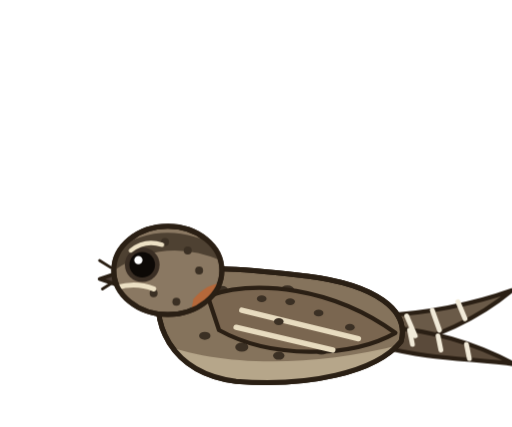
t = 0.00 s
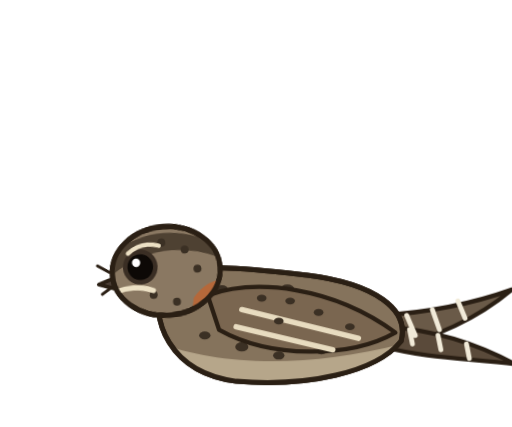
t = 1.07 s
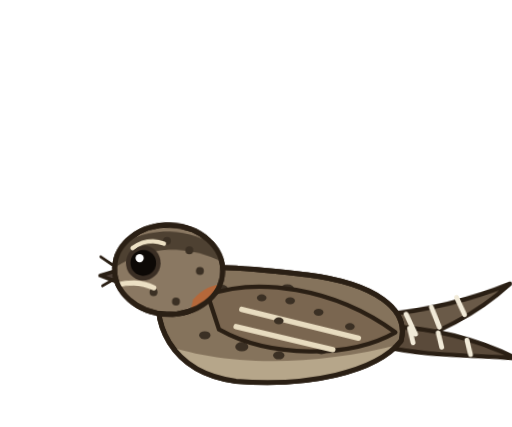
t = 2.18 s
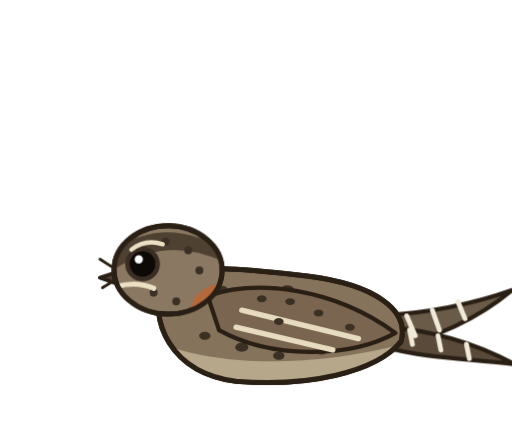
t = 3.25 s
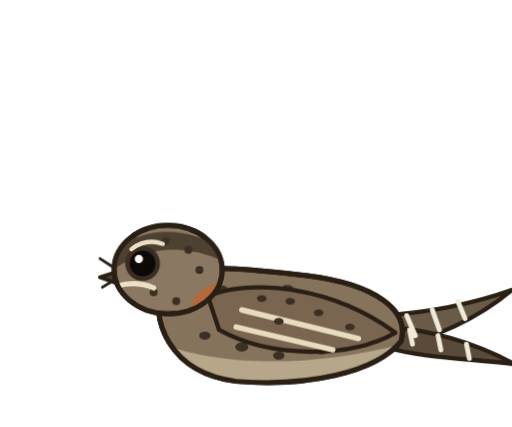
t = 4.29 s
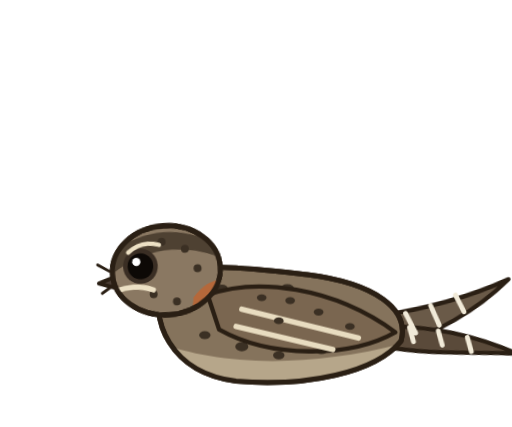
t = 5.40 s

The animated SVG that drew these frames (rendered in a browser with its animation timeline set to each time). Animation: 4 CSS @keyframes rules; one cycle of 6.50 s, repeats indefinitely.

<svg role="img" aria-label="Atajacaminos Tijera" viewBox="-20 0 360 300" width="360" height="300" xmlns="http://www.w3.org/2000/svg" style="overflow:visible"><style>#m-root{transform-box:view-box;transform-origin:150px 275px;animation:br 3.6s ease-in-out infinite}@keyframes br{0%,100%{transform:scale(1,1)}50%{transform:scale(1,1.012)}}#m-head{transform-box:view-box;transform-origin:112px 206px;animation:hb 4.6s ease-in-out infinite}@keyframes hb{0%,100%{transform:rotate(0)}22%{transform:rotate(-4.2deg)}45%{transform:rotate(2.4deg) translateY(1px)}62%{transform:rotate(-1.7999999999999998deg)}80%{transform:rotate(3.5999999999999996deg)}}#m-tail{transform-box:view-box;transform-origin:252px 232px;animation:tl 3.1s ease-in-out infinite}@keyframes tl{0%,66%,100%{transform:rotate(0)}74%{transform:rotate(-4.5deg)}84%{transform:rotate(2.0deg)}92%{transform:rotate(-1.5deg)}}.lid{transform-box:fill-box;transform-origin:center;animation:bl 6.5s infinite}@keyframes bl{0%,92%,100%{transform:scaleY(0)}95%{transform:scaleY(1)}}@media (prefers-reduced-motion:reduce){*{animation:none!important}}</style><g id="m-root"><g id="m-tail"><path d="M248 222 C280 220 312 214 340 204 C316 224 286 238 250 246 Z" fill="#6a5a48" stroke="#2a1f14" stroke-width="3" stroke-linejoin="round" stroke-linecap="round" /><path d="M252 230 C282 232 312 240 342 256 C310 252 280 252 250 244 Z" fill="#5a4a3a" stroke="#2a1f14" stroke-width="3" stroke-linejoin="round" stroke-linecap="round" /><path d="M266 222 l6 14 M284 218 l5 14 M302 212 l5 12 M270 242 l-2 -10 M290 246 l-2 -10 M310 252 l-2 -10" stroke="#f1ead8" stroke-width="3.4" stroke-linecap="round"/></g><path d="M94 196 C84 226 100 262 146 268 C196 272 244 262 262 240 C268 218 244 200 196 194 C160 190 112 184 94 196 Z" fill="#85735c" stroke="#2a1f14" stroke-width="3.5" stroke-linejoin="round" stroke-linecap="round" /><clipPath id="cc"><path d="M94 196 C84 226 100 262 146 268 C196 272 244 262 262 240 C268 218 244 200 196 194 C160 190 112 184 94 196 Z"/></clipPath><g clip-path="url(#cc)"><path d="M80 236 C120 256 190 262 270 240 L270 280 L80 280 Z" fill="#b6a68a"/><ellipse cx="116" cy="214" rx="4" ry="2.8" fill="#3b3024"/><ellipse cx="136" cy="204" rx="4.4" ry="3.1" fill="#3b3024"/><ellipse cx="158" cy="212" rx="4" ry="2.8" fill="#3b3024"/><ellipse cx="182" cy="204" rx="5" ry="3.5" fill="#3b3024"/><ellipse cx="206" cy="214" rx="4.4" ry="3.1" fill="#3b3024"/><ellipse cx="228" cy="222" rx="4" ry="2.8" fill="#3b3024"/><ellipse cx="124" cy="236" rx="4" ry="2.8" fill="#3b3024"/><ellipse cx="150" cy="244" rx="4.6" ry="3.2" fill="#3b3024"/><ellipse cx="176" cy="250" rx="4" ry="2.8" fill="#3b3024"/><ellipse cx="206" cy="246" rx="4.6" ry="3.2" fill="#3b3024"/><ellipse cx="232" cy="240" rx="4" ry="2.8" fill="#3b3024"/></g><path d="M94 196 C84 226 100 262 146 268 C196 272 244 262 262 240 C268 218 244 200 196 194 C160 190 112 184 94 196 Z" fill="none" stroke="#2a1f14" stroke-width="3.5" stroke-linejoin="round"/><path d="M126 208 C160 196 214 202 258 234 C226 252 170 252 134 232 Z" fill="#7a6650" stroke="#2a1f14" stroke-width="3" stroke-linejoin="round" stroke-linecap="round" /><path d="M150 218 L232 238 M146 230 L214 246" stroke="#e8dcc0" stroke-width="3.8" stroke-linecap="round"/><ellipse cx="164" cy="210" rx="3.4" ry="2.4" fill="#3b3024"/><ellipse cx="184" cy="212" rx="3.4" ry="2.4" fill="#3b3024"/><ellipse cx="204" cy="220" rx="3.4" ry="2.4" fill="#3b3024"/><ellipse cx="226" cy="230" rx="3.4" ry="2.4" fill="#3b3024"/><ellipse cx="176" cy="226" rx="3.4" ry="2.4" fill="#3b3024"/><g id="m-head"><path d="M62 192 L50 196 L62 200 Z" fill="#4a3d34" stroke="#2a1f14" stroke-width="2.6" stroke-linejoin="round" stroke-linecap="round" /><path d="M58 188 l-8 -5 M60 198 l-8 5" stroke="#2a1f14" stroke-width="2" stroke-linecap="round"/><ellipse cx="98" cy="190" rx="38" ry="31" fill="#8a7862" stroke="#2a1f14" stroke-width="3.5" stroke-linejoin="round" stroke-linecap="round" /><clipPath id="hc"><ellipse cx="98" cy="190" rx="38" ry="31"/></clipPath><g clip-path="url(#hc)"><path d="M60 176 Q98 150 142 178 L142 186 Q98 164 60 190 Z" fill="#4e4132"/><path d="M116 210 C128 196 142 196 150 206 L150 230 L112 230 Z" fill="#b5683a"/><circle cx="80" cy="178" r="2.8" fill="#3b3024"/><circle cx="96" cy="170" r="2.8" fill="#3b3024"/><circle cx="112" cy="176" r="2.8" fill="#3b3024"/><circle cx="88" cy="206" r="2.8" fill="#3b3024"/><circle cx="104" cy="212" r="2.8" fill="#3b3024"/><circle cx="120" cy="190" r="2.8" fill="#3b3024"/><path d="M62 202 Q76 198 88 203" stroke="#ece0c4" stroke-width="3.6" fill="none" stroke-linecap="round"/></g><ellipse cx="98" cy="190" rx="38" ry="31" fill="none" stroke="#2a1f14" stroke-width="3.5"/><circle cx="80" cy="186" r="12.2" fill="#3a2e24"/><circle cx="80" cy="186" r="9" fill="#0d0906"/><circle cx="77.3" cy="182.8" r="2.9" fill="#fff"/><ellipse class="lid" cx="80" cy="186" rx="12.6" ry="12.6" fill="#8a7862"/><path d="M72 176 q10 -8 22 -4" stroke="#ece0c4" stroke-width="3" fill="none" stroke-linecap="round"/></g></g></svg>
